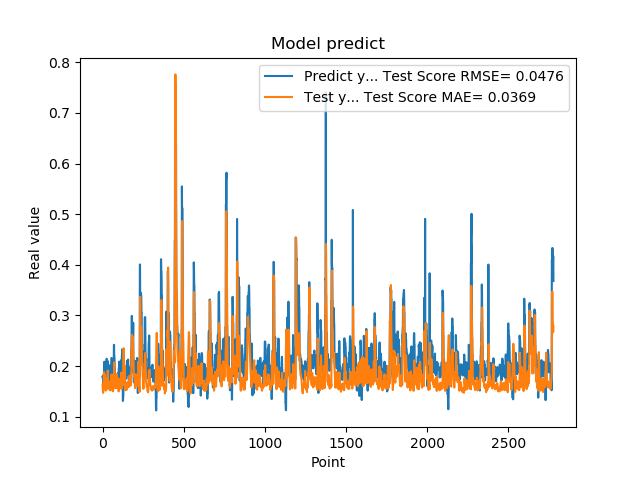

The data file committed next to this chart (first rows):
1.779100298881530762e-01, 1.634673536747681677e-01
1.779100298881530762e-01, 1.571801605791253997e-01
1.810636967420578003e-01, 1.481939105068190154e-01
1.810636967420578003e-01, 1.474240324005459124e-01
1.680064052343368530e-01, 1.470136278309542854e-01
1.635809391736984530e-01, 1.614229870230383668e-01
1.635809391736984530e-01, 1.651509946391376271e-01
1.706920862197875977e-01, 1.717775588277097587e-01
1.706920862197875977e-01, 1.783981643014925234e-01
1.916799396276473999e-01, 1.878900794908138772e-01
2.085516005754470825e-01, 1.794720506800029369e-01
2.085516005754470825e-01, 1.829670558007546466e-01
2.058236002922058105e-01, 1.845350026529868348e-01
2.058236002922058105e-01, 1.826763618494426089e-01
1.828240007162094116e-01, 1.771244371020776198e-01
1.857409924268722534e-01, 1.677178798127815784e-01
1.857409924268722534e-01, 1.597051663354907836e-01
1.775099337100982666e-01, 1.550011711101933476e-01
1.775099337100982666e-01, 1.533472292100766521e-01
1.752161234617232999e-01, 1.514514093964990649e-01
1.971126049757004062e-01, 1.519804016431554883e-01
1.971126049757004062e-01, 1.567840118849256337e-01
1.845117062330246249e-01, 1.629723962183405872e-01
1.845117062330246249e-01, 1.592842088932907574e-01
1.984785944223403931e-01, 1.534089367596089271e-01
2.143009155988692960e-01, 1.544947757119848886e-01
2.143009155988692960e-01, 1.679287393424769015e-01
1.841159015893935880e-01, 1.768034067224691364e-01
1.841159015893935880e-01, 1.716959772259282480e-01
2.104043960571289062e-01, 1.622866653469730858e-01
2.032361328601836881e-01, 1.667515923179050952e-01
2.032361328601836881e-01, 1.802207227744470341e-01
2.088565975427627841e-01, 1.911170714291470785e-01
2.088565975427627841e-01, 1.861550155898643311e-01
1.960448026657104492e-01, 1.767428035694813826e-01
1.900728046894073209e-01, 1.701600386875876114e-01
1.900728046894073209e-01, 1.612948997873036860e-01
1.658952832221984863e-01, 1.571962496965399469e-01
1.658952832221984863e-01, 1.572479015062850094e-01
1.872539073228836337e-01, 1.587018401288405045e-01
1.852532625198364535e-01, 1.603847066360363505e-01
1.852532625198364535e-01, 1.637232687243549423e-01
1.799222826957702359e-01, 1.666305115287159411e-01
1.799222826957702359e-01, 1.607672837969854884e-01
2.012764066457748136e-01, 1.526930901274636265e-01
1.978618204593658725e-01, 1.675984169897771214e-01
1.978618204593658725e-01, 1.693221442941532928e-01
1.950792670249938965e-01, 1.645366792042583792e-01
1.950792670249938965e-01, 1.611430771618820590e-01
1.711323857307434082e-01, 1.565251484861160947e-01
1.623787879943847379e-01, 1.518750691123856300e-01
1.623787879943847379e-01, 1.541112067508040029e-01
1.677809953689575195e-01, 1.595984502833748819e-01
1.677809953689575195e-01, 1.653189881312268072e-01
2.059821039438247958e-01, 1.742369799405770192e-01
2.158481031656265259e-01, 1.821524808807972184e-01
2.158481031656265259e-01, 1.836364636748548662e-01
2.141157686710357111e-01, 1.777407250980867215e-01
2.141157686710357111e-01, 1.714586870389064599e-01
1.768843084573745450e-01, 1.617078756934873240e-01
1.967563778162002563e-01, 1.582572538782186233e-01
... 2,719 more rows
